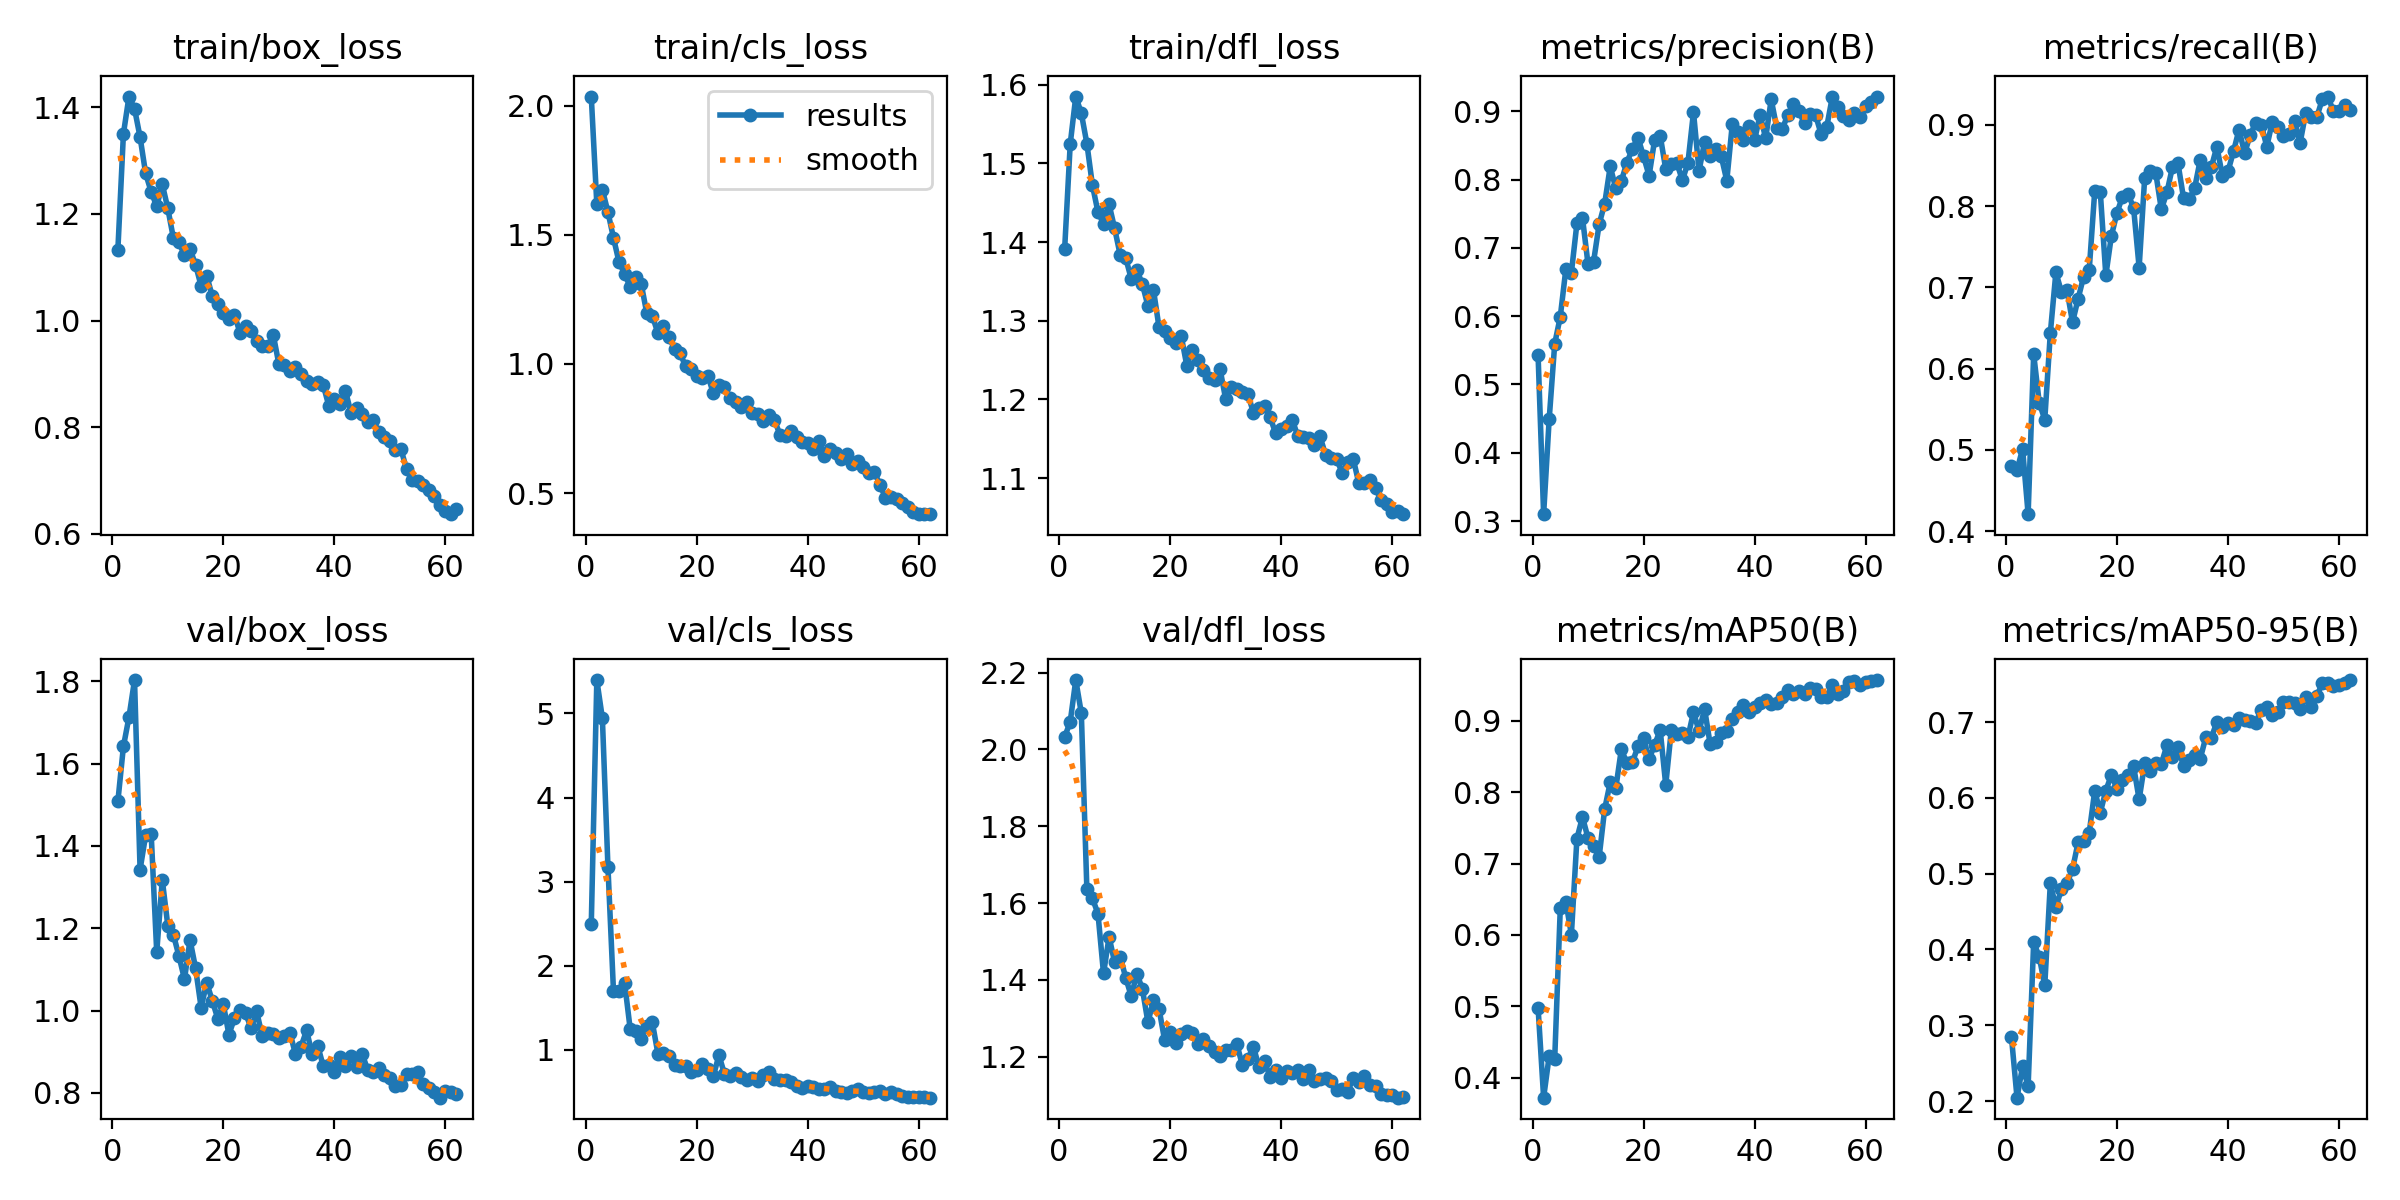

The table this chart was drawn from, first rows:
epoch, time, train/box_loss, train/cls_loss, train/dfl_loss, metrics/precision(B), metrics/recall(B), metrics/mAP50(B), metrics/mAP50-95(B), val/box_loss, val/cls_loss, val/dfl_loss, lr/pg0, lr/pg1, lr/pg2
1, 40.93, 1.133, 2.036, 1.392, 0.5432, 0.48, 0.4981, 0.2841, 1.508, 2.491, 2.033, 0.0005487, 0.0005487, 0.0005487
2, 73.73, 1.35, 1.62, 1.525, 0.31, 0.4753, 0.3719, 0.2045, 1.642, 5.398, 2.072, 0.001087, 0.001087, 0.001087
3, 107.3, 1.42, 1.676, 1.585, 0.449, 0.5011, 0.4301, 0.2457, 1.713, 4.943, 2.181, 0.001607, 0.001607, 0.001607
4, 141.8, 1.397, 1.589, 1.564, 0.5598, 0.4209, 0.4268, 0.2197, 1.803, 3.179, 2.095, 0.001587, 0.001587, 0.001587
5, 175.1, 1.344, 1.489, 1.525, 0.5991, 0.6179, 0.6372, 0.4097, 1.343, 1.698, 1.635, 0.001561, 0.001561, 0.001561
6, 208.7, 1.276, 1.394, 1.472, 0.6688, 0.5581, 0.6467, 0.3902, 1.426, 1.696, 1.612, 0.001534, 0.001534, 0.001534
7, 241.8, 1.241, 1.35, 1.438, 0.6638, 0.5374, 0.6004, 0.3528, 1.429, 1.797, 1.572, 0.001507, 0.001507, 0.001507
8, 273.9, 1.214, 1.298, 1.423, 0.7361, 0.6438, 0.7351, 0.4871, 1.142, 1.25, 1.417, 0.001481, 0.001481, 0.001481
9, 305.3, 1.255, 1.335, 1.448, 0.744, 0.7185, 0.7652, 0.4559, 1.318, 1.223, 1.512, 0.001454, 0.001454, 0.001454
10, 336.1, 1.21, 1.31, 1.417, 0.6762, 0.6946, 0.7356, 0.4792, 1.206, 1.128, 1.446, 0.001427, 0.001427, 0.001427
11, 367.8, 1.154, 1.197, 1.384, 0.6799, 0.6969, 0.7248, 0.4874, 1.185, 1.277, 1.461, 0.001401, 0.001401, 0.001401
12, 403.1, 1.147, 1.187, 1.38, 0.7347, 0.6571, 0.7089, 0.506, 1.133, 1.323, 1.406, 0.001374, 0.001374, 0.001374
13, 435.7, 1.122, 1.12, 1.353, 0.765, 0.686, 0.7766, 0.5412, 1.076, 0.9534, 1.357, 0.001348, 0.001348, 0.001348
14, 468.6, 1.134, 1.147, 1.365, 0.8195, 0.7133, 0.8139, 0.5433, 1.172, 0.9536, 1.417, 0.001321, 0.001321, 0.001321
15, 501.6, 1.105, 1.106, 1.346, 0.7871, 0.7209, 0.8055, 0.5537, 1.103, 0.9275, 1.376, 0.001294, 0.001294, 0.001294
16, 533.3, 1.064, 1.057, 1.319, 0.7981, 0.8187, 0.8601, 0.6093, 1.007, 0.8165, 1.29, 0.001268, 0.001268, 0.001268
17, 565.5, 1.084, 1.042, 1.339, 0.8249, 0.8176, 0.841, 0.5805, 1.068, 0.8055, 1.347, 0.001241, 0.001241, 0.001241
18, 597.4, 1.046, 0.9906, 1.292, 0.8456, 0.7148, 0.8422, 0.6096, 1.024, 0.8034, 1.325, 0.001214, 0.001214, 0.001214
19, 628.8, 1.031, 0.9809, 1.288, 0.8616, 0.7635, 0.8642, 0.6302, 0.9802, 0.7374, 1.244, 0.001188, 0.001188, 0.001188
20, 665, 1.014, 0.9525, 1.278, 0.8344, 0.7917, 0.8756, 0.6121, 1.015, 0.7551, 1.265, 0.001161, 0.001161, 0.001161
21, 696.1, 1.003, 0.9468, 1.271, 0.8058, 0.8118, 0.8466, 0.6234, 0.9416, 0.8289, 1.236, 0.001135, 0.001135, 0.001135
22, 727.6, 1.011, 0.9551, 1.281, 0.8583, 0.8153, 0.8664, 0.6305, 0.981, 0.768, 1.258, 0.001108, 0.001108, 0.001108
23, 760.1, 0.9772, 0.8856, 1.243, 0.8645, 0.798, 0.8873, 0.6418, 1, 0.6875, 1.267, 0.001081, 0.001081, 0.001081
24, 793, 0.9896, 0.9202, 1.263, 0.8155, 0.7245, 0.81, 0.5979, 0.9946, 0.9324, 1.262, 0.001055, 0.001055, 0.001055
25, 825.7, 0.9808, 0.9127, 1.25, 0.8229, 0.8351, 0.8871, 0.6454, 0.9564, 0.7103, 1.233, 0.001028, 0.001028, 0.001028
26, 858.2, 0.9625, 0.8693, 1.237, 0.8248, 0.8434, 0.8814, 0.6359, 0.9981, 0.6803, 1.246, 0.001002, 0.001002, 0.001002
27, 890.2, 0.9521, 0.854, 1.228, 0.7988, 0.8406, 0.8826, 0.6466, 0.938, 0.718, 1.228, 0.0009749, 0.0009749, 0.0009749
28, 921.4, 0.9516, 0.8343, 1.224, 0.8251, 0.7962, 0.8774, 0.6449, 0.9456, 0.679, 1.212, 0.0009483, 0.0009483, 0.0009483
29, 956.4, 0.9731, 0.8545, 1.238, 0.8989, 0.8169, 0.9122, 0.6692, 0.9436, 0.6426, 1.202, 0.0009217, 0.0009217, 0.0009217
30, 987.4, 0.9184, 0.8096, 1.201, 0.8128, 0.8481, 0.8857, 0.6538, 0.9345, 0.6674, 1.218, 0.0008951, 0.0008951, 0.0008951
31, 1020, 0.9165, 0.8077, 1.216, 0.8557, 0.8527, 0.9166, 0.6677, 0.9376, 0.6231, 1.218, 0.0008685, 0.0008685, 0.0008685
32, 1053, 0.9056, 0.7803, 1.213, 0.8342, 0.81, 0.8675, 0.6418, 0.9461, 0.6955, 1.234, 0.0008418, 0.0008418, 0.0008418
33, 1085, 0.9123, 0.801, 1.209, 0.8456, 0.8083, 0.8706, 0.65, 0.8939, 0.7297, 1.178, 0.0008152, 0.0008152, 0.0008152
34, 1117, 0.9005, 0.7822, 1.207, 0.8343, 0.8223, 0.8835, 0.6571, 0.9125, 0.6525, 1.193, 0.0007886, 0.0007886, 0.0007886
35, 1150, 0.887, 0.7258, 1.183, 0.7986, 0.8568, 0.8859, 0.6513, 0.952, 0.6419, 1.226, 0.000762, 0.000762, 0.000762
36, 1183, 0.8807, 0.7198, 1.189, 0.8822, 0.8348, 0.9026, 0.6798, 0.8938, 0.6329, 1.173, 0.0007354, 0.0007354, 0.0007354
37, 1218, 0.8848, 0.7387, 1.192, 0.8706, 0.8478, 0.9125, 0.6795, 0.9146, 0.6151, 1.188, 0.0007087, 0.0007087, 0.0007087
38, 1251, 0.8791, 0.7168, 1.177, 0.8581, 0.8734, 0.9226, 0.6998, 0.8651, 0.5684, 1.148, 0.0006821, 0.0006821, 0.0006821
39, 1282, 0.8402, 0.6959, 1.157, 0.8791, 0.8376, 0.9124, 0.6929, 0.8685, 0.5446, 1.166, 0.0006555, 0.0006555, 0.0006555
40, 1313, 0.8536, 0.6947, 1.162, 0.8579, 0.8428, 0.9191, 0.6986, 0.8519, 0.5651, 1.143, 0.0006289, 0.0006289, 0.0006289
41, 1346, 0.8429, 0.6716, 1.166, 0.8951, 0.8674, 0.9256, 0.6964, 0.8876, 0.5536, 1.163, 0.0006023, 0.0006023, 0.0006023
42, 1378, 0.8684, 0.6999, 1.174, 0.8608, 0.8944, 0.9292, 0.7048, 0.8643, 0.5283, 1.157, 0.0005757, 0.0005757, 0.0005757
43, 1410, 0.8267, 0.6439, 1.153, 0.9176, 0.8651, 0.9232, 0.7031, 0.8885, 0.5333, 1.165, 0.000549, 0.000549, 0.000549
44, 1443, 0.8369, 0.6715, 1.152, 0.876, 0.8875, 0.9254, 0.7009, 0.8632, 0.5579, 1.141, 0.0005224, 0.0005224, 0.0005224
45, 1475, 0.8248, 0.6557, 1.151, 0.8748, 0.9028, 0.9329, 0.6992, 0.895, 0.5132, 1.165, 0.0004958, 0.0004958, 0.0004958
46, 1511, 0.8106, 0.632, 1.143, 0.8948, 0.9005, 0.9431, 0.7166, 0.8561, 0.4976, 1.137, 0.0004692, 0.0004692, 0.0004692
47, 1543, 0.8142, 0.6502, 1.153, 0.911, 0.8733, 0.9381, 0.7196, 0.8507, 0.4892, 1.143, 0.0004426, 0.0004426, 0.0004426
48, 1575, 0.7904, 0.6126, 1.13, 0.9, 0.9043, 0.9413, 0.7089, 0.8595, 0.507, 1.143, 0.0004159, 0.0004159, 0.0004159
49, 1606, 0.7813, 0.6231, 1.126, 0.8824, 0.8973, 0.9372, 0.7137, 0.8444, 0.5291, 1.137, 0.0003893, 0.0003893, 0.0003893
50, 1638, 0.7736, 0.6023, 1.124, 0.8964, 0.8864, 0.946, 0.7268, 0.8364, 0.5011, 1.113, 0.0003627, 0.0003627, 0.0003627
51, 1671, 0.7571, 0.5785, 1.107, 0.8944, 0.8887, 0.9444, 0.7269, 0.8163, 0.4859, 1.115, 0.0003361, 0.0003361, 0.0003361
52, 1704, 0.759, 0.5813, 1.12, 0.8667, 0.9055, 0.933, 0.7253, 0.8181, 0.4942, 1.109, 0.0003095, 0.0003095, 0.0003095
53, 1738, 0.7217, 0.5322, 1.124, 0.8771, 0.878, 0.9328, 0.7174, 0.8461, 0.5096, 1.145, 0.0002829, 0.0002829, 0.0002829
54, 1773, 0.7008, 0.4818, 1.093, 0.9208, 0.9146, 0.9499, 0.7334, 0.8448, 0.4734, 1.135, 0.0002562, 0.0002562, 0.0002562
55, 1805, 0.7, 0.4845, 1.094, 0.9062, 0.9092, 0.9374, 0.72, 0.8501, 0.4902, 1.15, 0.0002296, 0.0002296, 0.0002296
56, 1835, 0.6927, 0.4785, 1.097, 0.8929, 0.9095, 0.9421, 0.734, 0.8226, 0.4763, 1.126, 0.000203, 0.000203, 0.000203
57, 1866, 0.6824, 0.4609, 1.087, 0.8875, 0.9318, 0.9552, 0.7514, 0.8123, 0.4527, 1.124, 0.0001764, 0.0001764, 0.0001764
58, 1898, 0.6712, 0.4459, 1.072, 0.898, 0.935, 0.9557, 0.7511, 0.8027, 0.4317, 1.103, 0.0001498, 0.0001498, 0.0001498
59, 1930, 0.6551, 0.4259, 1.067, 0.8912, 0.9169, 0.9502, 0.7475, 0.7883, 0.4389, 1.101, 0.0001231, 0.0001231, 0.0001231
60, 1960, 0.6423, 0.4187, 1.057, 0.9085, 0.9166, 0.9548, 0.7489, 0.8037, 0.4313, 1.1, 9.65247e-05, 9.65247e-05, 9.65247e-05
... 2 more rows
